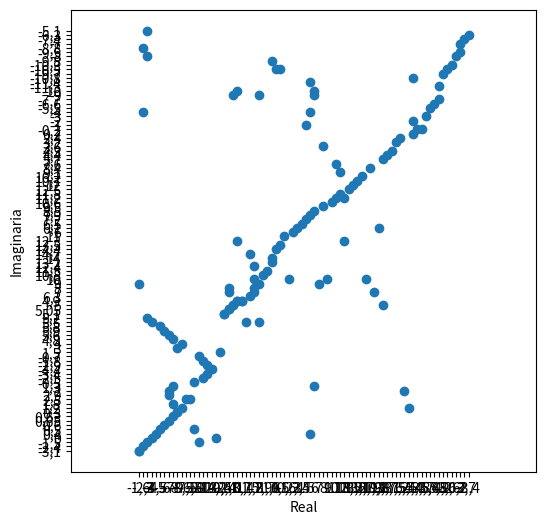

Write the Python code that produced this figure.

import matplotlib.pyplot as plt

t = ['0', '1', '2', '3', '4', '5', '6', '7', '8', '9', '10', '11', '12', '13', '14', '15', '16', '17', '18', '19', '20', '21', '22', '23', '24', '25',
 '26', '27', '28', '29', '30', '31', '32', '33', '34', '35', '36', '37', '38', '39', '40', '41', '42', '43', '44', '45', '46', '47', '48', '49', '50',
 '51', '52', '53', '54', '55', '56', '57', '58', '59', '60', '61', '62', '63', '64', '65', '66', '67', '68', '69', '70', '71', '72', '73', '74', '75',
 '76', '77', '78', '79', '80', '81', '82', '83', '84', '85', '86', '87', '88', '89', '90', '91', '92', '93', '94', '95', '96', '97', '98', '99', '100',
 '101', '102', '103', '104', '105', '106', '107', '108', '109', '110', '111', '112', '113', '114', '115', '116', '117', '118', '119', '120', '121', '122',
 '123', '124', '125', '126', '127', '128', '129', '130', '131', '132', '133', '134', '135', '136']

Real = ['-1,6', '-2,3', '-3', '-4', '-4,5', '-5', '-6', '-7', '-8', '-9', '-8,5', '-8', '-7,5', '-7', '-6,5', '-7', '-8', '-9', '-10', '-11', '-12',
        '-13', '-14,2', '-13', '-12', '-11', '-10,4', '-10', '-9,5', '-9', '-8,5', '-8', '-7', '-6', '-5', '-4', '-3', '-2,4', '-1,8', '-1', '0', '0,7',
        '1,4', '1,5', '1,8', '1,8', '2', '1,8', '1,9', '1,7', '1,8', '1,6', '1,6', '1,5', '1', '0,5', '0', '-0,6', '-1,2', '-1,6', '-1,8', '-1,8',
        '-2,1', '-2,4', '-1,8', '-1', '0', '0,7', '2', '3', '3,5', '4', '5', '6', '7', '8', '9', '10', '11', '12', '13', '13,5', '13,6', '13', '13,1',
        '12,7', '12,1', '12', '11,3', '11', '10,2', '9,8', '9,3', '9,3', '8,7', '8,1', '8', '7,5', '7,2', '6,5', '6', '5,5', '5', '4,4', '4,3', '3,8',
        '4', '4,4', '4,7', '5', '5,4', '5,65', '5,8', '6', '6', '5,8', '5', '4,4', '4,2', '3,6', '2,6', '2', '1,6', '1', '0,5', '0', '-0,2', '-1', '-2',
        '-2,3', '-2', '-3', '-3,7', '-3,4', '-3', '-2,3', '-1,6']

Imag = ['-3,1', '-2,4', '-1,5', '0', '0,4', '0,5', '0,6', '0,65', '0,63', '0,3', '1,2', '1,8', '2,5', '2,9', '2,5', '2', '1,3', '0,3', '-0,5', '-1,5',
        '-2,5', '-3,4', '-4,4', '-2,9', '-1,8', '-0,7', '0', '0,5', '1,5', '3', '4', '4,8', '5,6', '5,9', '5,8', '5,5', '5,2', '5,1', '5,05', '5', '4,9',
        '4,9', '5,5', '6,3', '7', '8', '9', '10', '10,8', '11,5', '12,4', '13,2', '14', '14,7', '14,4', '13,5', '12,3', '11', '10', '9', '8', '7', '6',
        '5,1', '5,05', '5', '4,9', '4,9', '5,5', '6,1', '6,5', '7,2', '7,9', '8,5', '9', '9,5', '10', '10,6', '11,2', '11,8', '12,3', '12,5', '12', '11,2',
        '10,7', '10,2', '10', '9,1', '8,4', '7,6', '7', '6,1', '5,7', '5', '4,4', '4,3', '3,6', '3,2', '2,4', '2', '1,3', '1,2', '0,4', '0,2', '-0,2', '-0,2',
        '-1', '-2', '-3', '-4', '-5,5', '-6,6', '-7,7', '-9', '-10', '-11,3', '-11,4', '-10,8', '-9,7', '-10,5', '-10,3', '-9', '-9,8', '-10,5', '-10,5',
        '-10', '-8', '-9', '-9,5', '-8,8', '-7', '-8', '-7,4', '-6,3', '-5,1', '-4', '-3,1']





# Extraer las coordenadas x e y de la lista de puntos
coordenadas_x = [punto for punto in Real]
coordenadas_y = [punto for punto in Imag]





plt.figure(figsize=(6, 6))
plt.scatter(coordenadas_x, coordenadas_y, label="Coeficientes de Fourier")
plt.xlabel('Real')
plt.ylabel('Imaginaria')
plt.axis('equal')
plt.show()